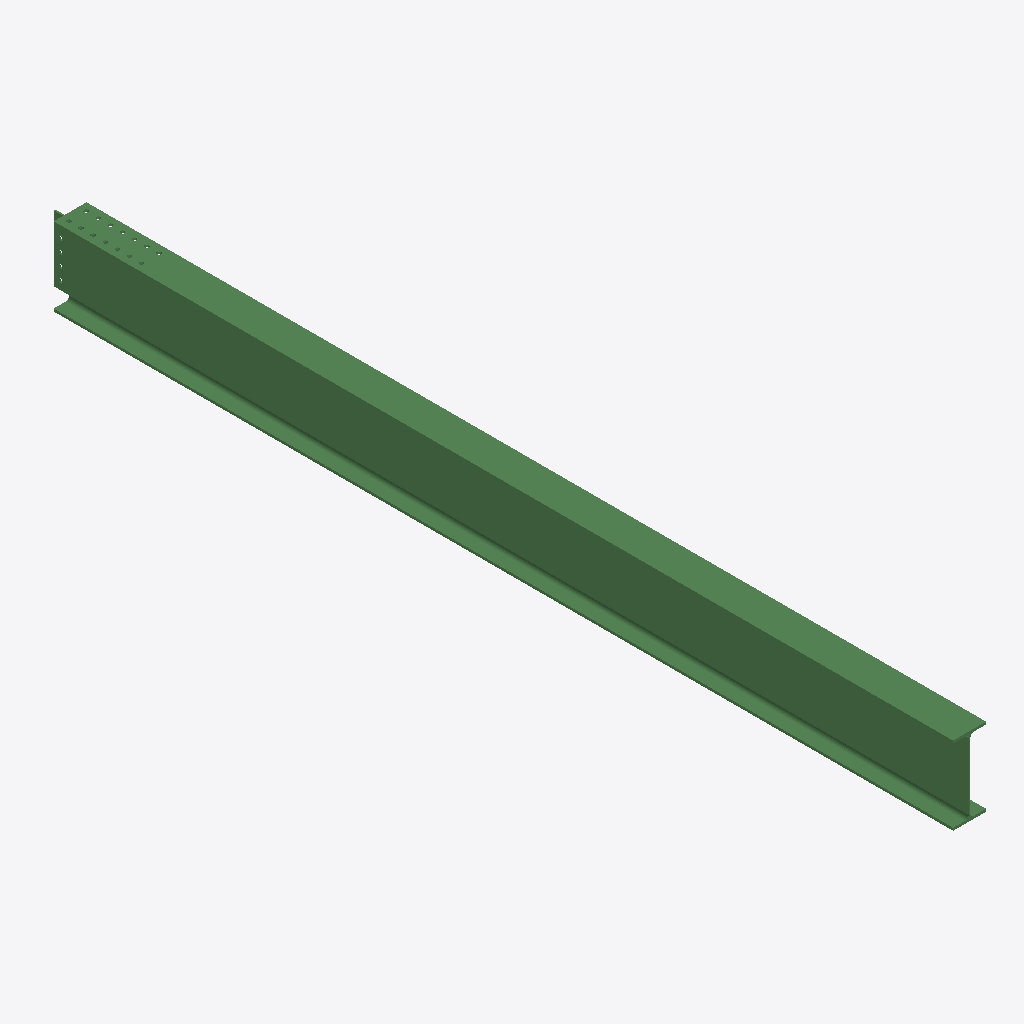
Isometric view of an IFC building model (IFC-SPF (STEP), schema IFC2X3, length unit millimetre), seen from the south-west, elements coloured by IFC class: 1 beam (green).
Extent 0.2 m × 5.3 m × 0.5 m (x, y, z). Storeys (1): Undefined at 0.00 m. Elements (1): 1 IfcBeam.

HEADER;
FILE_DESCRIPTION(('ViewDefinition[AISC_Steel_Detailing]','Option [BaseQuantities:Off]','Option [GridExport:On]','Option [Assemblies:Off]','Option [Bolts:On]','Option [Rebars:On]','Option [PourObjects:Off]','Option [Welds:On]','Option [SurfaceTreatments:On]','Option [LocationBy:0]','Option [ViewColors:Off]','Option [SectionedSpine:Off]','[2 more]'),'2;1');
FILE_NAME('b_128_Qty_1.ifc','2026-05-16T11:53:19',('GIOVANNIPC\\gcorrea'),('Structural Designer'),'IFC Database version: Work','Tekla Structures 2020 Service Pack 5, IFC Export','');
FILE_SCHEMA(('IFC2X3'));
ENDSEC;
DATA;
#37=IFCPROJECT('2G7ZFDNE16yBDU14FA92Me',#5,'Proyecto',$,$,$,$,(#11),#36);
#39=IFCSITE('2xvEzEinjBTea80yOTcujY',#5,'Obra',$,$,#38,$,$,.ELEMENT.,$,$,$,$,$);
#41=IFCBUILDING('3sZzSFyD56Tv_4DYgkT_Bw',#5,'Undefined',$,$,#40,$,$,.ELEMENT.,$,$,$);
#43=IFCBUILDINGSTOREY('29hdEUCErFze9E_VIAceOd',#5,'Undefined',$,$,#42,$,$,.ELEMENT.,0.0);
#69=IFCBEAM('3SExTR5VP1NPnQk1msTycz',#44,'BEAM','IPE450','IPE450',#47,#68,'IDdc3bb75b-15f6-415d-9c5a-b81c3677c9bd');
ENDSEC;
